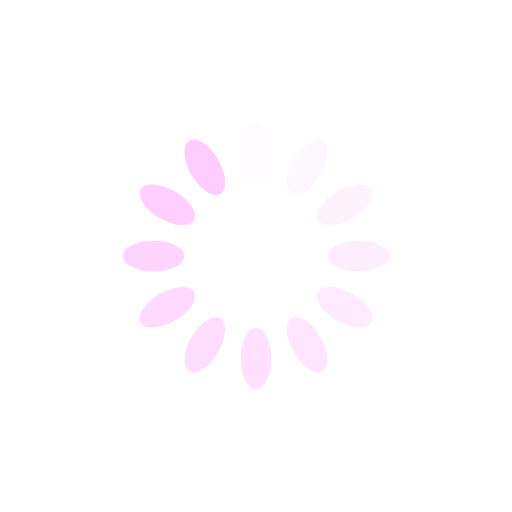
t = 0.00 s
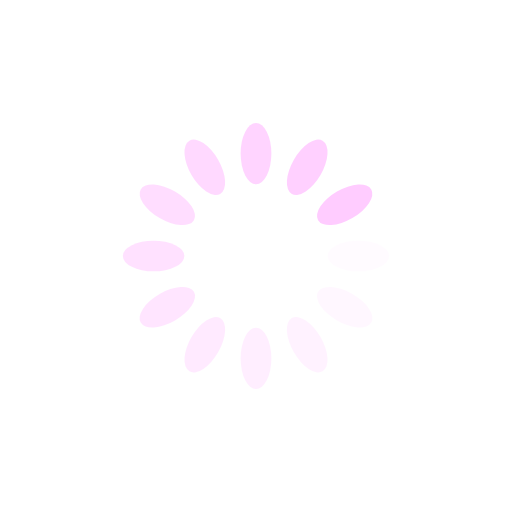
t = 0.25 s
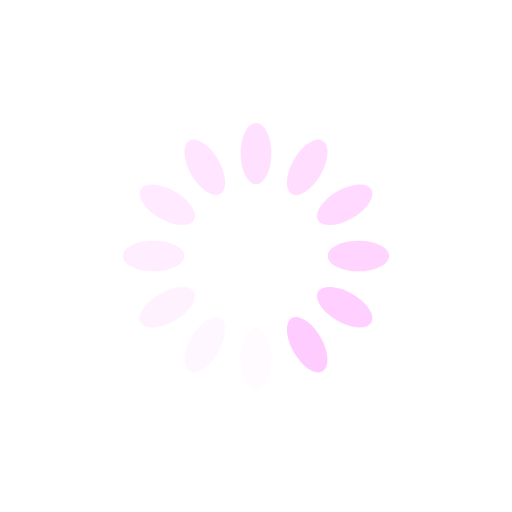
t = 0.50 s
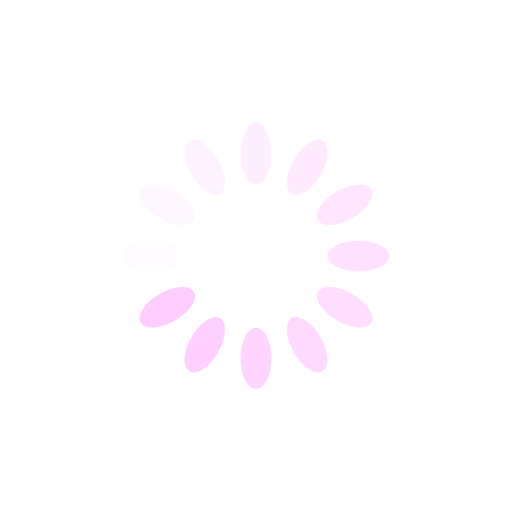
t = 0.75 s

The animated SVG that drew these frames (rendered in a browser with its animation timeline set to each time). Animation: 12 SMIL elements (animate=12); one cycle of 1.00 s, repeats indefinitely.

<?xml version="1.0" encoding="utf-8"?>
<svg xmlns="http://www.w3.org/2000/svg" xmlns:xlink="http://www.w3.org/1999/xlink" style="margin: auto; background: none; display: block; shape-rendering: auto;" width="200px" height="200px" viewBox="0 0 100 100" preserveAspectRatio="xMidYMid">
<g transform="rotate(0 50 50)">
  <rect x="47" y="24" rx="3" ry="6" width="6" height="12" fill="#ffccff">
    <animate attributeName="opacity" values="1;0" keyTimes="0;1" dur="1s" begin="-0.9166666666666666s" repeatCount="indefinite"></animate>
  </rect>
</g><g transform="rotate(30 50 50)">
  <rect x="47" y="24" rx="3" ry="6" width="6" height="12" fill="#ffccff">
    <animate attributeName="opacity" values="1;0" keyTimes="0;1" dur="1s" begin="-0.8333333333333334s" repeatCount="indefinite"></animate>
  </rect>
</g><g transform="rotate(60 50 50)">
  <rect x="47" y="24" rx="3" ry="6" width="6" height="12" fill="#ffccff">
    <animate attributeName="opacity" values="1;0" keyTimes="0;1" dur="1s" begin="-0.75s" repeatCount="indefinite"></animate>
  </rect>
</g><g transform="rotate(90 50 50)">
  <rect x="47" y="24" rx="3" ry="6" width="6" height="12" fill="#ffccff">
    <animate attributeName="opacity" values="1;0" keyTimes="0;1" dur="1s" begin="-0.6666666666666666s" repeatCount="indefinite"></animate>
  </rect>
</g><g transform="rotate(120 50 50)">
  <rect x="47" y="24" rx="3" ry="6" width="6" height="12" fill="#ffccff">
    <animate attributeName="opacity" values="1;0" keyTimes="0;1" dur="1s" begin="-0.5833333333333334s" repeatCount="indefinite"></animate>
  </rect>
</g><g transform="rotate(150 50 50)">
  <rect x="47" y="24" rx="3" ry="6" width="6" height="12" fill="#ffccff">
    <animate attributeName="opacity" values="1;0" keyTimes="0;1" dur="1s" begin="-0.5s" repeatCount="indefinite"></animate>
  </rect>
</g><g transform="rotate(180 50 50)">
  <rect x="47" y="24" rx="3" ry="6" width="6" height="12" fill="#ffccff">
    <animate attributeName="opacity" values="1;0" keyTimes="0;1" dur="1s" begin="-0.4166666666666667s" repeatCount="indefinite"></animate>
  </rect>
</g><g transform="rotate(210 50 50)">
  <rect x="47" y="24" rx="3" ry="6" width="6" height="12" fill="#ffccff">
    <animate attributeName="opacity" values="1;0" keyTimes="0;1" dur="1s" begin="-0.3333333333333333s" repeatCount="indefinite"></animate>
  </rect>
</g><g transform="rotate(240 50 50)">
  <rect x="47" y="24" rx="3" ry="6" width="6" height="12" fill="#ffccff">
    <animate attributeName="opacity" values="1;0" keyTimes="0;1" dur="1s" begin="-0.25s" repeatCount="indefinite"></animate>
  </rect>
</g><g transform="rotate(270 50 50)">
  <rect x="47" y="24" rx="3" ry="6" width="6" height="12" fill="#ffccff">
    <animate attributeName="opacity" values="1;0" keyTimes="0;1" dur="1s" begin="-0.16666666666666666s" repeatCount="indefinite"></animate>
  </rect>
</g><g transform="rotate(300 50 50)">
  <rect x="47" y="24" rx="3" ry="6" width="6" height="12" fill="#ffccff">
    <animate attributeName="opacity" values="1;0" keyTimes="0;1" dur="1s" begin="-0.08333333333333333s" repeatCount="indefinite"></animate>
  </rect>
</g><g transform="rotate(330 50 50)">
  <rect x="47" y="24" rx="3" ry="6" width="6" height="12" fill="#ffccff">
    <animate attributeName="opacity" values="1;0" keyTimes="0;1" dur="1s" begin="0s" repeatCount="indefinite"></animate>
  </rect>
</g>
<!-- [ldio] generated by https://loading.io/ --></svg>
